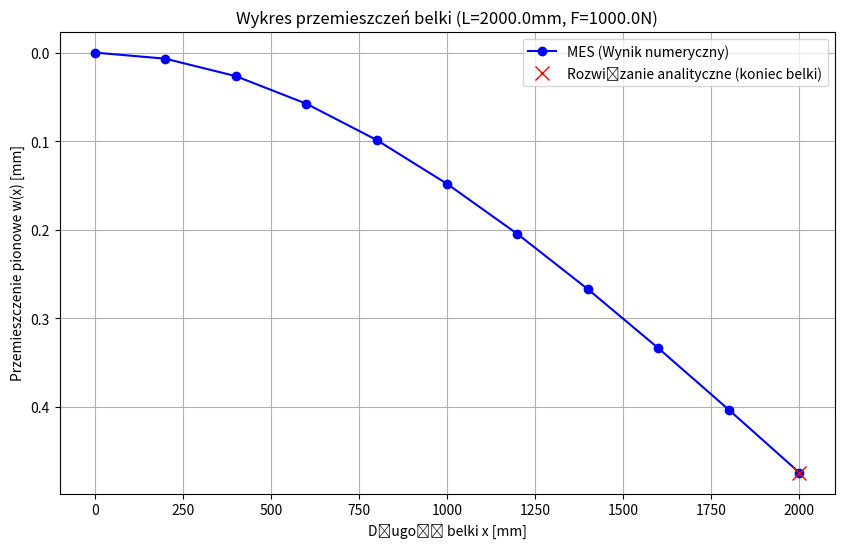

Generate this figure with matplotlib:
import numpy as np
import matplotlib.pyplot as plt

# --- 1. DANE WEJŚCIOWE (SYMBOLICZNE) ---
# Tutaj wpisz swoje dane z tabeli 
L_mm = 2000.0       # Długość całkowita [mm] (np. l z tabeli)
F_val = 1000.0      # Siła [N] (np. F z tabeli)
n_elem = 10         # Liczba elementów skończonych (np. z tabeli)

# Wybór materiału i przekroju (odkomentuj właściwe)
# Stal: E = 2e11 Pa, Aluminium: E = 7e10 Pa [cite: 313]
E = 2e11            # Moduł Younga [Pa]

# Typ przekroju: 'prostokat' lub 'kolo' [cite: 310, 314]
shape_type = 'prostokat' 

# Wymiary przekroju [m] (uwaga na jednostki w tabeli - tam są w metrach)
b = 0.10            # szerokość [m]
h = 0.15            # wysokość [m]
d = 0.12            # średnica [m] (jeśli koło)

# --- 2. OBLICZENIA WSTĘPNE I GEOMETRYCZNE ---
L = L_mm / 1000.0   # Konwersja długości na metry [m]
le = L / n_elem     # Długość jednego elementu skończonego 

# Obliczenie momentu bezwładności I oraz pola przekroju A
if shape_type == 'prostokat':
    I = (b * h**3) / 12.0  # [cite: 312]
    A = b * h
elif shape_type == 'kolo':
    I = (np.pi * d**4) / 64.0 # [cite: 315]
    A = (np.pi * d**2) / 4.0
else:
    raise ValueError("Nieznany typ przekroju")

# Współczynniki sztywności z PDF [cite: 53, 54]
# a1 odpowiada za ściskanie/rozciąganie, a2 za zginanie
a1 = E * A / le
a2 = E * I / le**3

print(f"Dane: L={L}m, E={E:.2e}Pa, I={I:.2e}m^4, F={F_val}N")
print(f"Parametry elementu: a1={a1:.2e}, a2={a2:.2e}")

# --- 3. INICJALIZACJA STRUKTUR MES ---
n_nodes = n_elem + 1        # Liczba węzłów
dof_per_node = 3            # Stopnie swobody na węzeł (u, w, theta) [cite: 7]
total_dofs = n_nodes * dof_per_node

K_global = np.zeros((total_dofs, total_dofs)) # Globalna macierz sztywności [cite: 52]
F_vector = np.zeros(total_dofs)               # Wektor obciążeń

# --- 4. AGREGACJA MACIERZY SZTYWNOŚCI ---
# Definicja macierzy lokalnej k (6x6) na podstawie [cite: 38-51]
# Indeksy lokalne: 0:u1, 1:w1, 2:theta1, 3:u2, 4:w2, 5:theta2
k_local = np.array([
    [ a1,    0,       0,      -a1,    0,       0      ],
    [ 0,     12*a2,   6*a2*le, 0,    -12*a2,   6*a2*le],
    [ 0,     6*a2*le, 4*a2*le**2, 0, -6*a2*le, 2*a2*le**2],
    [-a1,    0,       0,       a1,    0,       0      ],
    [ 0,    -12*a2,  -6*a2*le, 0,     12*a2,  -6*a2*le],
    [ 0,     6*a2*le, 2*a2*le**2, 0, -6*a2*le, 4*a2*le**2]
])

for i in range(n_elem):
    # Indeksy w globalnej macierzy dla węzła i oraz i+1
    start_idx = i * dof_per_node
    end_idx = start_idx + 2 * dof_per_node # obejmuje 2 węzły (6 wierszy/kolumn)
    
    # Dodawanie macierzy lokalnej do globalnej (nakładanie się bloków)
    # Wykorzystujemy slicing numpy
    # Mapa indeksów globalnych dla elementu i:
    idx_map = [
        3*i, 3*i+1, 3*i+2,      # Węzeł i (u, w, theta)
        3*(i+1), 3*(i+1)+1, 3*(i+1)+2 # Węzeł i+1 (u, w, theta)
    ]
    
    for r in range(6):
        for c in range(6):
            K_global[idx_map[r], idx_map[c]] += k_local[r, c]

# --- 5. WARUNKI BRZEGOWE I OBCIĄŻENIA ---
# a) Siła przyłożona w ostatnim węźle
# Ostatni węzeł ma indeks (n_nodes - 1). 
# Z rysunku na str. 2  oś Z skierowana jest w DÓŁ. Siła F też w dół.
# Zatem siła jest dodatnia w kierunku osi Z.
node_last_idx = n_nodes - 1
idx_w_last = node_last_idx * 3 + 1 # DOF odpowiadający przemieszczeniu pionowemu w
F_vector[idx_w_last] = F_val

# b) Utwierdzenie w węźle 0 (u=0, w=0, theta=0) 
# Metoda usuwania wierszy i kolumn dla ustalonych stopni swobody (0, 1, 2)
fixed_dofs = [0, 1, 2]
free_dofs = [i for i in range(total_dofs) if i not in fixed_dofs]

# Zredukowany układ równań
K_reduced = K_global[np.ix_(free_dofs, free_dofs)]
F_reduced = F_vector[free_dofs]

# --- 6. ROZWIĄZANIE ---
U_reduced = np.linalg.solve(K_reduced, F_reduced)

# Odtworzenie pełnego wektora przemieszczeń
U_full = np.zeros(total_dofs)
U_full[free_dofs] = U_reduced

# Wyciągnięcie przemieszczeń pionowych (w) dla każdego węzła
# w znajduje się na indeksach: 1, 4, 7, ...
displacements_w = U_full[1::3]
# Przeliczenie na mm do wykresu
displacements_w_mm = displacements_w * 1000.0

# Pozycje węzłów wzdłuż osi X
x_coords = np.linspace(0, L_mm, n_nodes)

# --- 7. ROZWIĄZANIE ANALITYCZNE ---
# Wzór: f = (F * x^2 * (3L - x)) / (6EI) - to ogólny wzór na ugięcie w punkcie x
# Ale w zadaniu [cite: 320] podano wzór na maksymalne ugięcie na końcu: f = (F * L^3) / (3EI)
# Policzmy ugięcie na końcu analitycznie dla porównania:
w_analytical_max = (F_val * L**3) / (3 * E * I)
w_analytical_max_mm = w_analytical_max * 1000.0

print(f"\nWyniki:")
print(f"Ugięcie MES na końcu: {displacements_w_mm[-1]:.4f} mm")
print(f"Ugięcie analityczne:  {w_analytical_max_mm:.4f} mm")

# --- 8. WYKRES [cite: 5] ---
plt.figure(figsize=(10, 6))
plt.plot(x_coords, displacements_w_mm, 'bo-', label='MES (Wynik numeryczny)')
# Rysowanie linii poziomej dla wartości analitycznej na końcu
plt.plot(L_mm, w_analytical_max_mm, 'rx', markersize=10, label='Rozwiązanie analityczne (koniec belki)')

plt.title(f'Wykres przemieszczeń belki (L={L_mm}mm, F={F_val}N)')
plt.xlabel('Długość belki x [mm]')
plt.ylabel('Przemieszczenie pionowe w(x) [mm]')
plt.grid(True)
plt.legend()
plt.gca().invert_yaxis() # Odwracamy oś Y, bo ugięcie jest "w dół" (zgodnie z osią Z na rysunku)
plt.show()